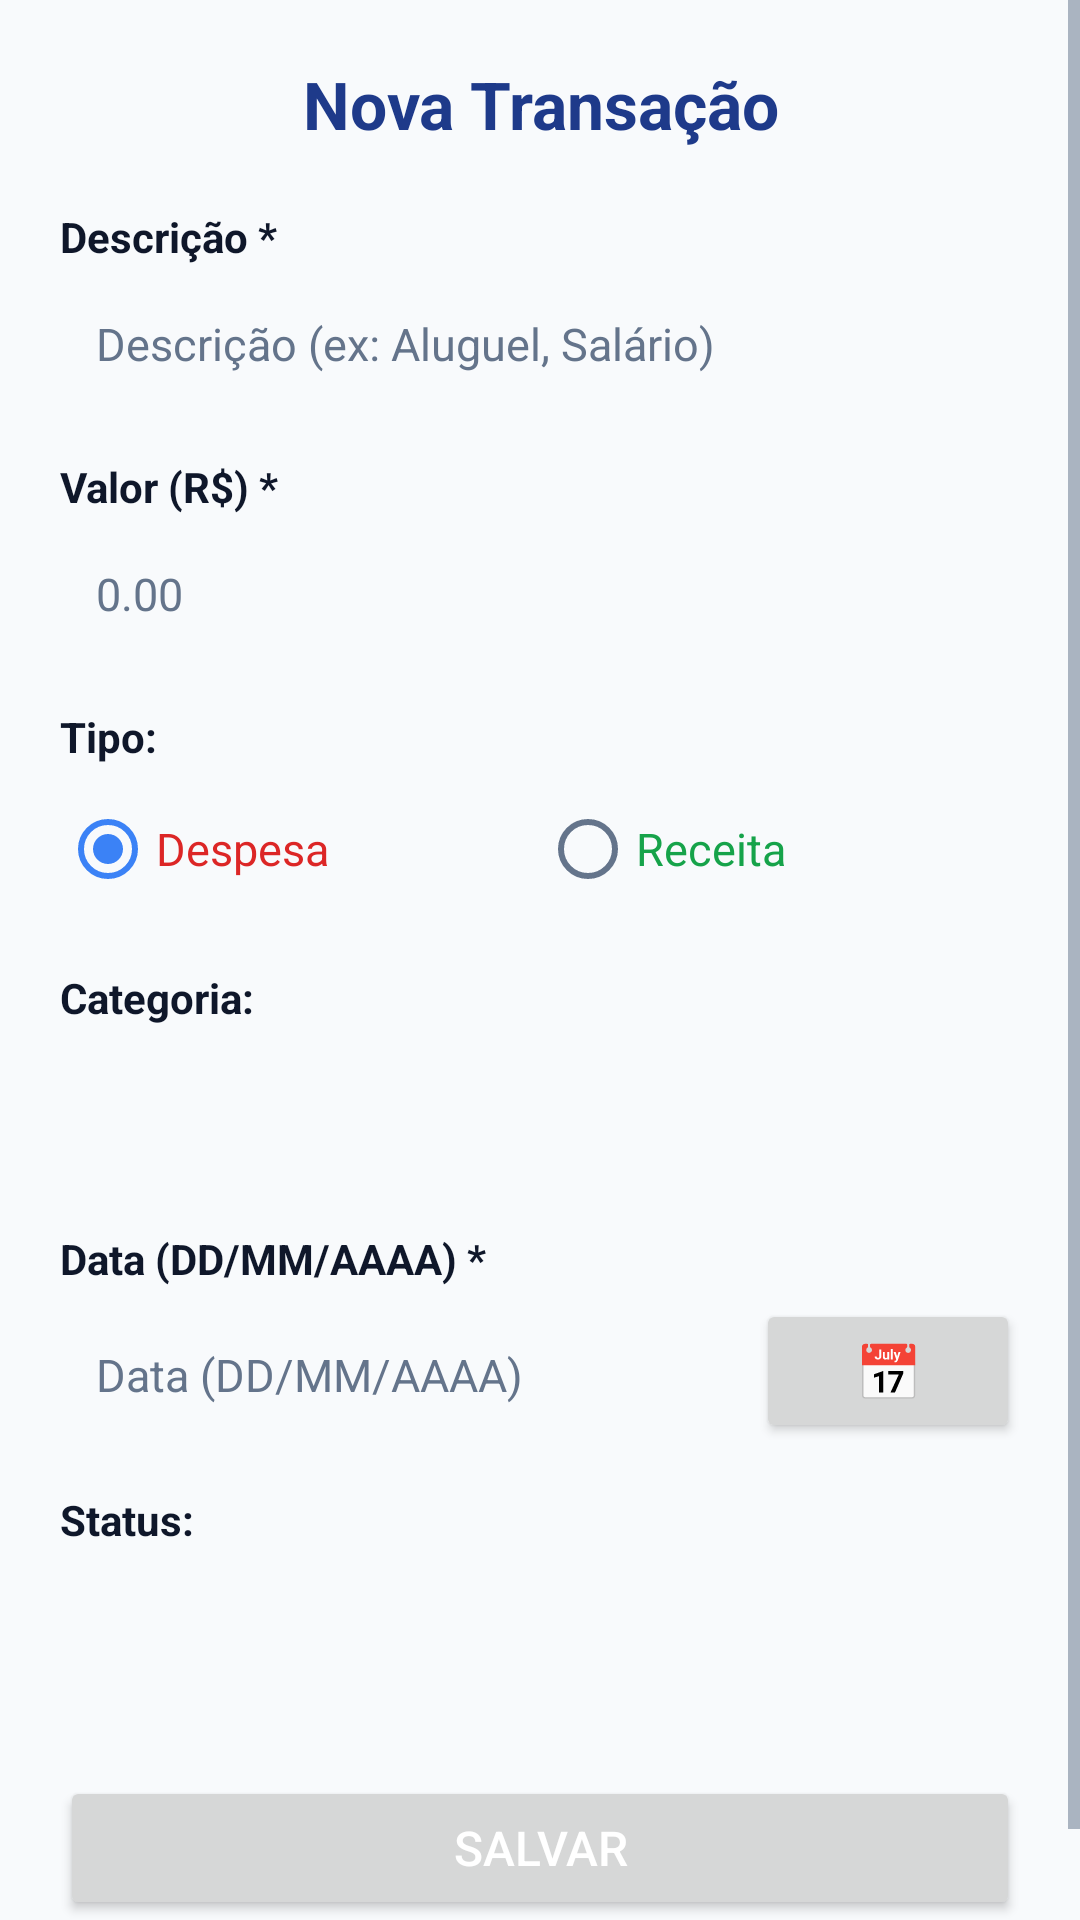

This screen was rendered from an Android layout file. Write that file and the resources it references.
<!-- AndroidManifest.xml: application theme Theme.ControleFinanceiro -->
<!-- res/layout/activity_nova_transacao.xml -->
<?xml version="1.0" encoding="utf-8"?>
<ScrollView xmlns:android="http://schemas.android.com/apk/res/android"
    android:layout_width="match_parent"
    android:layout_height="match_parent"
    android:background="@color/background_light"
    android:fillViewport="true">

    <LinearLayout
        android:layout_width="match_parent"
        android:layout_height="wrap_content"
        android:orientation="vertical"
        android:padding="20dp">

        
        <TextView
            android:id="@+id/tvTitulo"
            android:layout_width="match_parent"
            android:layout_height="wrap_content"
            android:layout_marginBottom="20dp"
            android:gravity="center"
            android:text="@string/nova_transacao"
            android:textColor="@color/primary"
            android:textSize="22sp"
            android:textStyle="bold" />

        
        <TextView
            android:layout_width="wrap_content"
            android:layout_height="wrap_content"
            android:text="Descrição *"
            android:textColor="@color/text_primary"
            android:textSize="14sp"
            android:textStyle="bold" />

        <EditText
            android:id="@+id/etDescricao"
            android:layout_width="match_parent"
            android:layout_height="wrap_content"
            android:layout_marginTop="4dp"
            android:layout_marginBottom="16dp"
            android:background="@drawable/bg_card"
            android:hint="@string/descricao_hint"
            android:inputType="textCapSentences"
            android:padding="12dp"
            android:textColor="@color/text_primary"
            android:textColorHint="@color/text_secondary"
            android:textSize="15sp" />

        
        <TextView
            android:layout_width="wrap_content"
            android:layout_height="wrap_content"
            android:text="Valor (R$) *"
            android:textColor="@color/text_primary"
            android:textSize="14sp"
            android:textStyle="bold" />

        <EditText
            android:id="@+id/etValor"
            android:layout_width="match_parent"
            android:layout_height="wrap_content"
            android:layout_marginTop="4dp"
            android:layout_marginBottom="16dp"
            android:background="@drawable/bg_card"
            android:hint="0.00"
            android:inputType="numberDecimal"
            android:padding="12dp"
            android:textColor="@color/text_primary"
            android:textColorHint="@color/text_secondary"
            android:textSize="15sp" />

        
        <TextView
            android:layout_width="wrap_content"
            android:layout_height="wrap_content"
            android:text="@string/tipo_label"
            android:textColor="@color/text_primary"
            android:textSize="14sp"
            android:textStyle="bold" />

        <RadioGroup
            android:id="@+id/rgTipo"
            android:layout_width="match_parent"
            android:layout_height="wrap_content"
            android:layout_marginTop="4dp"
            android:layout_marginBottom="16dp"
            android:orientation="horizontal">

            <RadioButton
                android:id="@+id/rbDespesa"
                android:layout_width="0dp"
                android:layout_height="wrap_content"
                android:layout_weight="1"
                android:checked="true"
                android:text="@string/tipo_despesa"
                android:textColor="@color/expense_red"
                android:textSize="15sp" />

            <RadioButton
                android:id="@+id/rbReceita"
                android:layout_width="0dp"
                android:layout_height="wrap_content"
                android:layout_weight="1"
                android:text="@string/tipo_receita"
                android:textColor="@color/income_green"
                android:textSize="15sp" />
        </RadioGroup>

        
        <TextView
            android:layout_width="wrap_content"
            android:layout_height="wrap_content"
            android:text="@string/categoria_label"
            android:textColor="@color/text_primary"
            android:textSize="14sp"
            android:textStyle="bold" />

        <Spinner
            android:id="@+id/spCategoria"
            android:layout_width="match_parent"
            android:layout_height="wrap_content"
            android:layout_marginTop="4dp"
            android:layout_marginBottom="16dp"
            android:background="@drawable/bg_card"
            android:minHeight="48dp"
            android:padding="8dp" />

        
        <TextView
            android:layout_width="wrap_content"
            android:layout_height="wrap_content"
            android:text="Data (DD/MM/AAAA) *"
            android:textColor="@color/text_primary"
            android:textSize="14sp"
            android:textStyle="bold" />

        <LinearLayout
            android:layout_width="match_parent"
            android:layout_height="wrap_content"
            android:layout_marginTop="4dp"
            android:layout_marginBottom="16dp"
            android:orientation="horizontal">

            <EditText
                android:id="@+id/etData"
                android:layout_width="0dp"
                android:layout_height="wrap_content"
                android:layout_weight="1"
                android:background="@drawable/bg_card"
                android:digits="0123456789/"
                android:hint="@string/data_hint"
                android:inputType="phone"
                android:maxLength="10"
                android:padding="12dp"
                android:textColor="@color/text_primary"
                android:textColorHint="@color/text_secondary"
                android:textSize="15sp" />

            <Button
                android:id="@+id/btnCalendario"
                android:layout_width="wrap_content"
                android:layout_height="wrap_content"
                android:layout_marginStart="8dp"
                android:text="📅"
                android:textSize="18sp" />
        </LinearLayout>

        
        <TextView
            android:layout_width="wrap_content"
            android:layout_height="wrap_content"
            android:text="@string/status_label"
            android:textColor="@color/text_primary"
            android:textSize="14sp"
            android:textStyle="bold" />

        <Spinner
            android:id="@+id/spStatus"
            android:layout_width="match_parent"
            android:layout_height="wrap_content"
            android:layout_marginTop="4dp"
            android:layout_marginBottom="24dp"
            android:background="@drawable/bg_card"
            android:minHeight="48dp"
            android:padding="8dp" />

        
        <Button
            android:id="@+id/btnSalvar"
            android:layout_width="match_parent"
            android:layout_height="wrap_content"
            android:layout_marginBottom="12dp"
            android:onClick="salvarTransacao"
            android:text="@string/btn_salvar"
            android:textColor="@color/white"
            android:textSize="16sp" />

        
        <Button
            android:id="@+id/btnExcluir"
            android:layout_width="match_parent"
            android:layout_height="wrap_content"
            android:backgroundTint="@color/expense_red"
            android:onClick="excluirTransacao"
            android:text="@string/btn_excluir"
            android:textColor="@color/white"
            android:textSize="16sp"
            android:visibility="gone" />

    </LinearLayout>
</ScrollView>
<!-- resources referenced by this layout -->
<resources>
  <color name="background_light">#F8FAFC</color>
  <color name="expense_red">#DC2626</color>
  <color name="income_green">#16A34A</color>
  <color name="primary">#1E3A8A</color>
  <color name="text_primary">#0F172A</color>
  <color name="text_secondary">#64748B</color>
  <color name="white">#FFFFFFFF</color>
  <string name="btn_excluir">Excluir</string>
  <string name="btn_salvar">Salvar</string>
  <string name="categoria_label">Categoria:</string>
  <string name="data_hint">Data (DD/MM/AAAA)</string>
  <string name="descricao_hint">Descrição (ex: Aluguel, Salário)</string>
  <string name="nova_transacao">Nova Transação</string>
  <string name="status_label">Status:</string>
  <string name="tipo_despesa">Despesa</string>
  <string name="tipo_label">Tipo:</string>
  <string name="tipo_receita">Receita</string>
  <style name="Theme.ControleFinanceiro" parent="Theme.MaterialComponents.Light.DarkActionBar">
          
          <item name="colorPrimary">@color/primary</item>
          <item name="colorPrimaryVariant">@color/primary_dark</item>
          <item name="colorOnPrimary">@color/white</item>
          <item name="colorSecondary">@color/accent</item>
          <item name="colorSecondaryVariant">@color/primary_dark</item>
          <item name="colorOnSecondary">@color/white</item>
          <item name="android:statusBarColor">?attr/colorPrimaryVariant</item>
  
          
          <item name="android:textColor">@color/text_primary</item>
          <item name="android:textColorPrimary">@color/text_primary</item>
          <item name="android:textColorSecondary">@color/text_secondary</item>
          <item name="android:textColorHint">@color/text_secondary</item>
          <item name="android:editTextColor">@color/text_primary</item>
      </style>
  <color name="primary_dark">#172554</color>
  <color name="accent">#3B82F6</color>
</resources>
